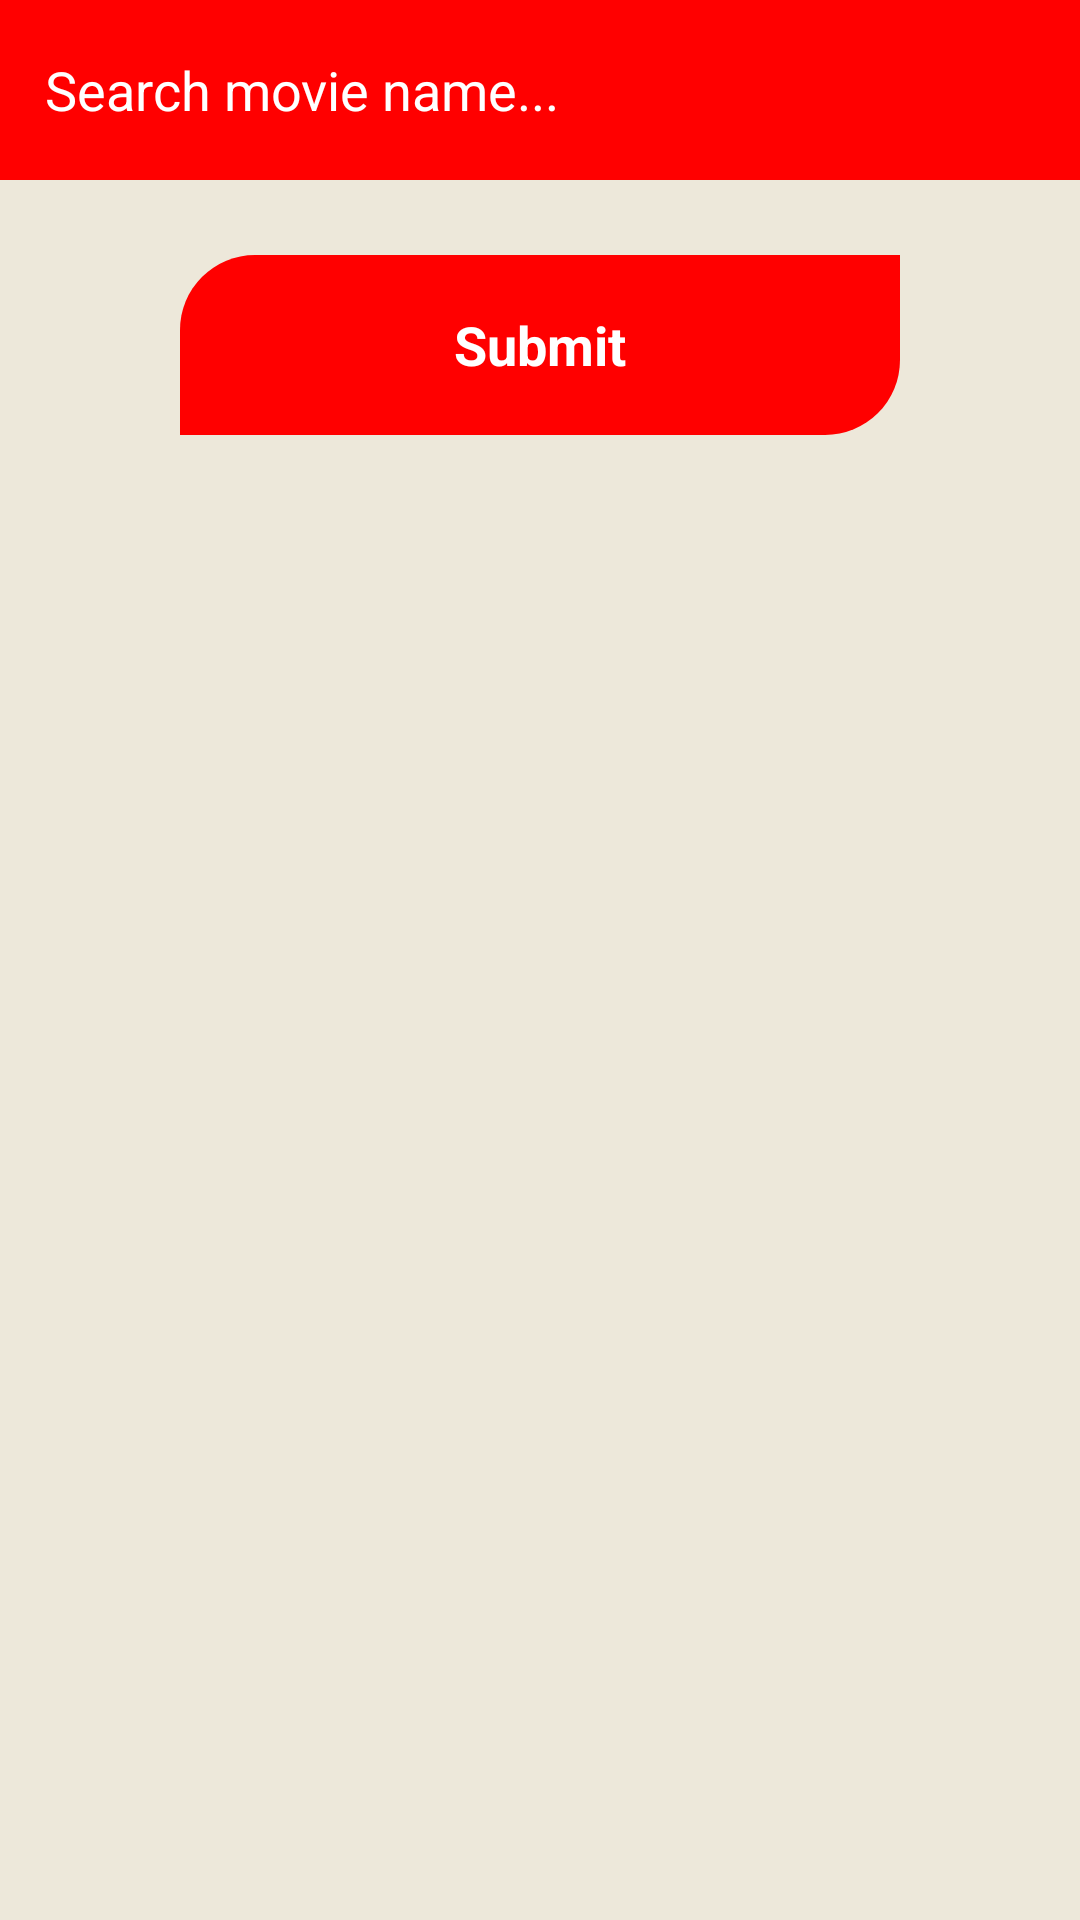

The Android layout XML behind this screen, and the referenced resources:
<!-- AndroidManifest.xml: application theme Theme.OMDBAPIKotlin -->
<!-- res/layout/activity_movie_list.xml -->
<?xml version="1.0" encoding="utf-8"?>
<ScrollView xmlns:android="http://schemas.android.com/apk/res/android"
    xmlns:app="http://schemas.android.com/apk/res-auto"
    xmlns:tools="http://schemas.android.com/tools"
    android:layout_width="match_parent"
    android:layout_height="match_parent"
    tools:context=".MovieList"
    android:background="@color/beige">

    <LinearLayout
        android:layout_width="match_parent"
        android:layout_height="wrap_content"
        android:orientation="vertical">

        <EditText
            android:id="@+id/searchBar"
            android:layout_width="match_parent"
            android:layout_height="60dp"
            android:drawableRight="@drawable/ic_baseline_search_24"
            android:textColor="@color/white"
            android:textColorHint="@color/white"
            android:hint="Search movie name..."
            android:background="@color/red"
            android:padding="15dp"
            android:inputType="text">

        </EditText>

        <Space
            android:layout_width="match_parent"
            android:layout_height="25dp">

        </Space>

        <TextView
            android:id="@+id/submit"
            android:layout_width="match_parent"
            android:layout_height="60dp"
            android:gravity="center"
            android:textColor="@color/white"
            android:textSize="18sp"
            android:text="Submit"
            android:layout_marginRight="60dp"
            android:layout_marginLeft="60dp"
            android:background="@drawable/curve"
            android:textStyle="bold"
            android:onClick="searchMovie">

        </TextView>

        <Space
            android:layout_width="match_parent"
            android:layout_height="25dp">

        </Space>

        <LinearLayout
            android:id="@+id/mainLayout"
            android:layout_width="match_parent"
            android:layout_height="wrap_content"
            android:orientation="vertical"
            android:gravity="center">

        </LinearLayout>

    </LinearLayout>

</ScrollView>
<!-- resources referenced by this layout -->
<resources>
  <color name="beige">#ede8da</color>
  <color name="red">#ff0000</color>
  <color name="white">#FFFFFFFF</color>
  <!-- drawable curve (drawable) -->
  <?xml version="1.0" encoding="utf-8"?>
  <selector  xmlns:android="http://schemas.android.com/apk/res/android">
  
      <item>
          <shape android:shape="rectangle">
  
              <solid android:color="@color/red" />
  
              <corners android:topLeftRadius="25dp" android:bottomRightRadius="25dp" />
  
          </shape>
  
      </item>
  </selector>
  <style name="Theme.OMDBAPIKotlin" parent="Theme.MaterialComponents.DayNight.NoActionBar">
          
          <item name="colorPrimary">@color/purple_500</item>
          <item name="colorPrimaryVariant">@color/purple_700</item>
          <item name="colorOnPrimary">@color/white</item>
          
          <item name="colorSecondary">@color/teal_200</item>
          <item name="colorSecondaryVariant">@color/teal_700</item>
          <item name="colorOnSecondary">@color/black</item>
          
          <item name="android:statusBarColor" tools:targetApi="l">?attr/colorPrimaryVariant</item>
          
      </style>
  <color name="purple_500">#FF6200EE</color>
  <color name="purple_700">#FF3700B3</color>
  <color name="teal_200">#FF03DAC5</color>
  <color name="teal_700">#FF018786</color>
  <color name="black">#FF000000</color>
</resources>
